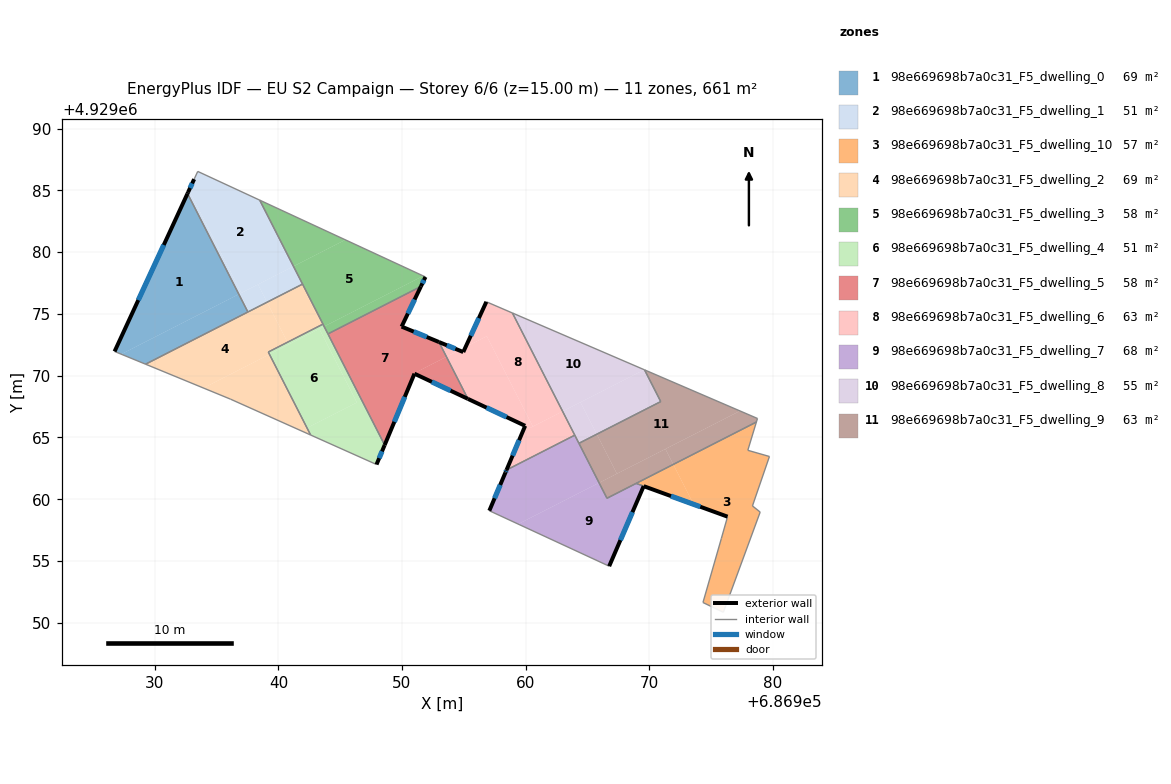
=== STOREY PLAN SPEC (per zone: floor XY polygon, exterior-wall plan segments, windows/doors) ===
zone 1: 98e669698b7a0c31_F5_dwelling_0  (69.1 m²)
  floor: (686932.77, 4929085.01) (686932.65, 4929084.73) (686936.79, 4929076.59) (686927.28, 4929071.74) (686926.74, 4929071.96) (686932.64, 4929084.73) (686932.69, 4929084.84)
  floor: (686936.79, 4929076.59) (686937.53, 4929075.15) (686929.25, 4929070.93) (686927.28, 4929071.74)
  exterior wall: (686932.69, 4929084.84) – (686932.64, 4929084.73)  [0.1 m]
  exterior wall: (686933.18, 4929085.90) – (686932.69, 4929084.84)  [1.2 m]
    window: (686933.02, 4929085.56) – (686932.85, 4929085.19)  [0.4 m²]
  exterior wall: (686932.64, 4929084.73) – (686926.74, 4929071.96)  [14.1 m]
    window: (686930.72, 4929080.58) – (686928.66, 4929076.11)  [5.2 m²]
  interior walls: 4
zone 2: 98e669698b7a0c31_F5_dwelling_1  (51.1 m²)
  floor: (686938.49, 4929084.21) (686941.22, 4929078.85) (686937.01, 4929076.70) (686932.77, 4929085.00) (686933.18, 4929085.91) (686933.47, 4929086.53)
  floor: (686932.77, 4929085.00) (686937.01, 4929076.70) (686936.80, 4929076.59) (686932.65, 4929084.73)
  floor: (686938.35, 4929077.38) (686939.08, 4929075.94) (686937.53, 4929075.15) (686936.80, 4929076.59)
  floor: (686941.22, 4929078.85) (686941.95, 4929077.41) (686939.08, 4929075.94) (686938.35, 4929077.38)
  interior walls: 6
zone 3: 98e669698b7a0c31_F5_dwelling_10  (57.5 m²)
  floor: (686978.68, 4929066.25) (686977.99, 4929063.96) (686979.74, 4929063.46) (686978.36, 4929059.46) (686978.99, 4929058.96) (686976.01, 4929050.85) (686974.36, 4929051.64) (686975.85, 4929056.83) (686976.35, 4929058.59) (686973.60, 4929059.59) (686971.96, 4929062.82)
  floor: (686971.96, 4929062.82) (686973.60, 4929059.59) (686968.95, 4929061.28)
  exterior wall: (686969.56, 4929061.06) – (686976.35, 4929058.59)  [7.2 m]
    window: (686971.77, 4929060.25) – (686974.14, 4929059.39)  [2.6 m²]
  interior walls: 10
zone 4: 98e669698b7a0c31_F5_dwelling_2  (69.2 m²)
  floor: (686939.08, 4929075.94) (686940.73, 4929072.70) (686939.18, 4929071.91) (686939.28, 4929071.73) (686933.93, 4929069.00) (686929.25, 4929070.93)
  floor: (686939.28, 4929071.73) (686942.31, 4929065.77) (686941.85, 4929065.54) (686936.12, 4929068.10) (686933.93, 4929069.00)
  floor: (686941.95, 4929077.41) (686943.61, 4929074.17) (686940.73, 4929072.70) (686939.08, 4929075.94)
  floor: (686942.31, 4929065.77) (686942.61, 4929065.20) (686941.85, 4929065.54)
  interior walls: 8
zone 5: 98e669698b7a0c31_F5_dwelling_3  (57.6 m²)
  floor: (686951.72, 4929078.07) (686943.70, 4929073.98) (686941.22, 4929078.85) (686945.42, 4929080.99)
  floor: (686945.42, 4929080.99) (686941.22, 4929078.85) (686938.49, 4929084.21)
  floor: (686951.90, 4929077.99) (686951.53, 4929077.22) (686944.01, 4929073.38) (686943.70, 4929073.98) (686951.72, 4929078.07)
  exterior wall: (686951.53, 4929077.22) – (686951.90, 4929077.99)  [0.9 m]
    window: (686951.65, 4929077.47) – (686951.78, 4929077.74)  [0.3 m²]
  interior walls: 6
zone 6: 98e669698b7a0c31_F5_dwelling_4  (51.0 m²)
  floor: (686943.31, 4929073.78) (686946.35, 4929067.83) (686942.31, 4929065.77) (686939.28, 4929071.73)
  floor: (686940.73, 4929072.70) (686940.83, 4929072.52) (686939.28, 4929071.73) (686939.18, 4929071.91)
  floor: (686943.60, 4929074.17) (686943.70, 4929073.98) (686940.83, 4929072.52) (686940.73, 4929072.70)
  floor: (686944.01, 4929073.38) (686948.60, 4929064.39) (686947.94, 4929062.81) (686942.61, 4929065.20) (686942.31, 4929065.77) (686946.35, 4929067.83) (686943.31, 4929073.78) (686943.70, 4929073.98)
  exterior wall: (686947.94, 4929062.81) – (686948.60, 4929064.38)  [1.7 m]
    window: (686948.15, 4929063.32) – (686948.38, 4929063.87)  [0.6 m²]
  interior walls: 5
zone 7: 98e669698b7a0c31_F5_dwelling_5  (57.6 m²)
  floor: (686951.53, 4929077.22) (686949.97, 4929073.97) (686952.99, 4929072.72) (686953.60, 4929071.53) (686951.24, 4929070.33) (686951.15, 4929070.10) (686951.01, 4929070.16) (686948.60, 4929064.39) (686944.01, 4929073.38)
  floor: (686953.60, 4929071.53) (686955.34, 4929068.12) (686951.15, 4929070.10) (686951.24, 4929070.33)
  exterior wall: (686952.99, 4929072.72) – (686949.97, 4929073.97)  [3.3 m]
    window: (686952.01, 4929073.13) – (686950.95, 4929073.56)  [1.2 m²]
  exterior wall: (686951.01, 4929070.16) – (686955.34, 4929068.12)  [4.8 m]
    window: (686952.42, 4929069.50) – (686953.93, 4929068.78)  [1.8 m²]
  exterior wall: (686948.60, 4929064.38) – (686951.01, 4929070.16)  [6.3 m]
    window: (686949.38, 4929066.26) – (686950.23, 4929068.28)  [2.3 m²]
  exterior wall: (686949.97, 4929073.97) – (686951.53, 4929077.22)  [3.6 m]
    window: (686950.48, 4929075.03) – (686951.02, 4929076.16)  [1.3 m²]
  interior walls: 3
zone 8: 98e669698b7a0c31_F5_dwelling_6  (62.6 m²)
  floor: (686963.00, 4929067.11) (686963.98, 4929065.18) (686958.46, 4929062.36) (686959.97, 4929065.94) (686960.35, 4929065.76)
  floor: (686958.94, 4929075.07) (686963.00, 4929067.11) (686960.59, 4929065.88) (686956.86, 4929073.19) (686955.15, 4929072.32) (686956.83, 4929075.98)
  floor: (686956.86, 4929073.19) (686960.59, 4929065.88) (686960.35, 4929065.76) (686955.34, 4929068.12) (686953.60, 4929071.53) (686954.62, 4929072.05) (686954.96, 4929071.91) (686955.15, 4929072.32)
  floor: (686954.62, 4929072.05) (686953.60, 4929071.53) (686952.99, 4929072.72)
  exterior wall: (686954.96, 4929071.91) – (686952.99, 4929072.72)  [2.1 m]
    window: (686954.32, 4929072.17) – (686953.63, 4929072.46)  [0.8 m²]
  exterior wall: (686956.83, 4929075.98) – (686954.96, 4929071.91)  [4.5 m]
    window: (686956.22, 4929074.66) – (686955.57, 4929073.23)  [1.6 m²]
  exterior wall: (686959.97, 4929065.94) – (686958.46, 4929062.36)  [3.9 m]
    window: (686959.48, 4929064.78) – (686958.95, 4929063.53)  [1.4 m²]
  exterior wall: (686955.34, 4929068.12) – (686959.97, 4929065.94)  [5.1 m]
    window: (686956.84, 4929067.41) – (686958.46, 4929066.65)  [1.9 m²]
  interior walls: 4
zone 9: 98e669698b7a0c31_F5_dwelling_7  (67.9 m²)
  floor: (686969.56, 4929061.06) (686966.77, 4929054.58) (686959.41, 4929057.99) (686965.95, 4929061.33) (686966.59, 4929060.08) (686968.95, 4929061.28)
  floor: (686963.98, 4929065.18) (686965.95, 4929061.33) (686959.41, 4929057.99) (686957.07, 4929059.07) (686958.46, 4929062.36)
  exterior wall: (686966.77, 4929054.58) – (686969.56, 4929061.06)  [7.1 m]
    window: (686967.68, 4929056.69) – (686968.65, 4929058.95)  [2.6 m²]
  exterior wall: (686958.38, 4929062.17) – (686957.07, 4929059.07)  [3.4 m]
    window: (686957.95, 4929061.16) – (686957.49, 4929060.08)  [1.2 m²]
  exterior wall: (686958.46, 4929062.36) – (686958.38, 4929062.17)  [0.2 m]
    window: (686958.43, 4929062.30) – (686958.40, 4929062.23)  [0.1 m²]
  interior walls: 6
zone 10: 98e669698b7a0c31_F5_dwelling_8  (54.7 m²)
  floor: (686969.63, 4929070.47) (686970.94, 4929067.90) (686965.76, 4929065.26) (686964.44, 4929067.85) (686969.61, 4929070.48)
  floor: (686964.44, 4929067.85) (686965.76, 4929065.26) (686964.32, 4929064.53) (686963.00, 4929067.11)
  floor: (686969.61, 4929070.48) (686963.00, 4929067.11) (686958.94, 4929075.07)
  interior walls: 5
zone 11: 98e669698b7a0c31_F5_dwelling_9  (62.8 m²)
  floor: (686977.35, 4929067.14) (686967.40, 4929062.06) (686965.76, 4929065.26) (686970.94, 4929067.90) (686969.63, 4929070.47)
  floor: (686971.32, 4929064.07) (686971.96, 4929062.82) (686966.59, 4929060.08) (686965.95, 4929061.33)
  floor: (686978.77, 4929066.54) (686978.68, 4929066.25) (686971.96, 4929062.82) (686971.32, 4929064.07) (686977.35, 4929067.14)
  floor: (686965.76, 4929065.26) (686967.40, 4929062.06) (686965.95, 4929061.33) (686964.32, 4929064.53)
  interior walls: 7

=== DERIVED (storey summary) ===
Building: EU S2 Campaign
Storey: 6 of 6  (floor level z = 15.00 m)
Storey gross floor area: 661.0 m²
Zones on this storey: 11
  - 98e669698b7a0c31_F5_dwelling_0: floor 69.1 m²; exterior wall 15.4 m (46.1 m²); 2 window(s) 5.6 m²; WWR 12.1%
  - 98e669698b7a0c31_F5_dwelling_1: floor 51.1 m²
  - 98e669698b7a0c31_F5_dwelling_10: floor 57.5 m²; exterior wall 7.2 m (21.7 m²); 1 window(s) 2.6 m²; WWR 12.2%
  - 98e669698b7a0c31_F5_dwelling_2: floor 69.2 m²
  - 98e669698b7a0c31_F5_dwelling_3: floor 57.6 m²; exterior wall 0.9 m (2.6 m²); 1 window(s) 0.3 m²; WWR 12.2%
  - 98e669698b7a0c31_F5_dwelling_4: floor 51.0 m²; exterior wall 1.7 m (5.1 m²); 1 window(s) 0.6 m²; WWR 12.2%
  - 98e669698b7a0c31_F5_dwelling_5: floor 57.6 m²; exterior wall 17.9 m (53.7 m²); 4 window(s) 6.6 m²; WWR 12.2%
  - 98e669698b7a0c31_F5_dwelling_6: floor 62.6 m²; exterior wall 15.6 m (46.8 m²); 4 window(s) 5.7 m²; WWR 12.2%
  - 98e669698b7a0c31_F5_dwelling_7: floor 67.9 m²; exterior wall 10.6 m (31.9 m²); 3 window(s) 3.9 m²; WWR 12.2%
  - 98e669698b7a0c31_F5_dwelling_8: floor 54.7 m²
  - 98e669698b7a0c31_F5_dwelling_9: floor 62.8 m²
Zone adjacency (shared interzone walls):
  - 98e669698b7a0c31_F5_dwelling_0 ↔ 98e669698b7a0c31_F5_dwelling_1
  - 98e669698b7a0c31_F5_dwelling_0 ↔ 98e669698b7a0c31_F5_dwelling_2
  - 98e669698b7a0c31_F5_dwelling_1 ↔ 98e669698b7a0c31_F5_dwelling_2
  - 98e669698b7a0c31_F5_dwelling_1 ↔ 98e669698b7a0c31_F5_dwelling_3
  - 98e669698b7a0c31_F5_dwelling_10 ↔ 98e669698b7a0c31_F5_dwelling_7
  - 98e669698b7a0c31_F5_dwelling_10 ↔ 98e669698b7a0c31_F5_dwelling_9
  - 98e669698b7a0c31_F5_dwelling_2 ↔ 98e669698b7a0c31_F5_dwelling_3
  - 98e669698b7a0c31_F5_dwelling_2 ↔ 98e669698b7a0c31_F5_dwelling_4
  - 98e669698b7a0c31_F5_dwelling_3 ↔ 98e669698b7a0c31_F5_dwelling_4
  - 98e669698b7a0c31_F5_dwelling_3 ↔ 98e669698b7a0c31_F5_dwelling_5
  - 98e669698b7a0c31_F5_dwelling_4 ↔ 98e669698b7a0c31_F5_dwelling_5
  - 98e669698b7a0c31_F5_dwelling_5 ↔ 98e669698b7a0c31_F5_dwelling_6
  - 98e669698b7a0c31_F5_dwelling_6 ↔ 98e669698b7a0c31_F5_dwelling_7
  - 98e669698b7a0c31_F5_dwelling_6 ↔ 98e669698b7a0c31_F5_dwelling_8
  - 98e669698b7a0c31_F5_dwelling_7 ↔ 98e669698b7a0c31_F5_dwelling_8
  - 98e669698b7a0c31_F5_dwelling_7 ↔ 98e669698b7a0c31_F5_dwelling_9
  - 98e669698b7a0c31_F5_dwelling_8 ↔ 98e669698b7a0c31_F5_dwelling_9